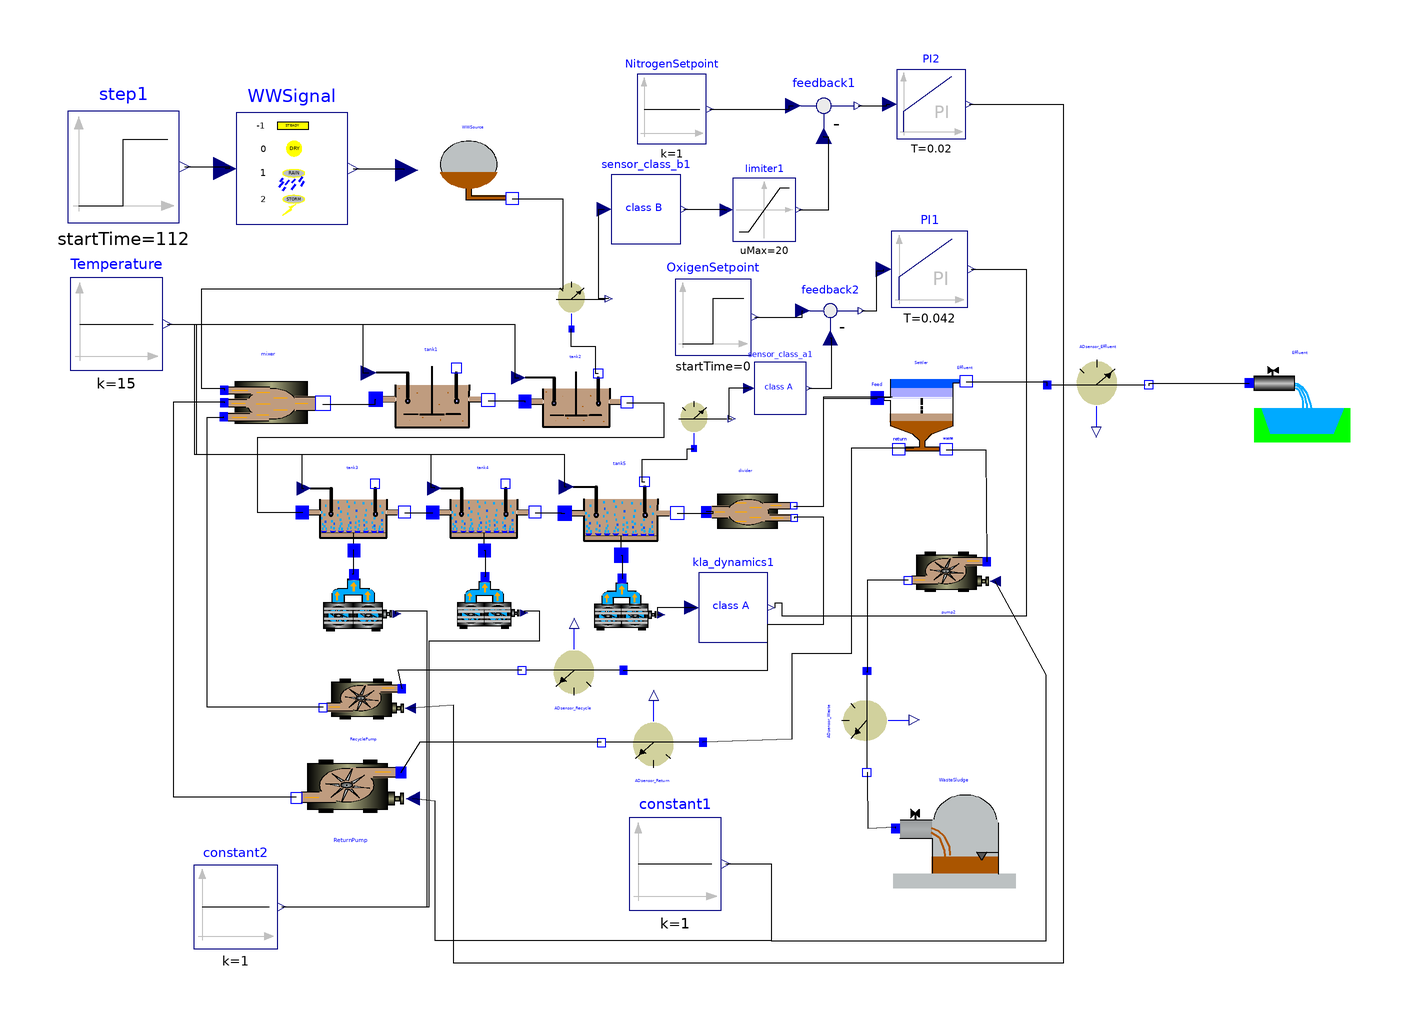

The component connection diagram of the Modelica model below, drawn from its own Placement and Line annotations.

model BSM1_ClosedLoop_Sensor
  Modelica.Blocks.Sources.Constant constant1(k = 1) annotation(Placement(visible = true, transformation(origin = {13.5231,-72.5979}, extent = {{-9.91736,-9.91736},{9.91736,9.91736}}, rotation = 0)));
  WasteWater.ASM1.SludgeSink WasteSludge annotation(Placement(visible = true, transformation(origin = {73.7179,-64.7069}, extent = {{-13.2,-13.2},{13.2,13.2}}, rotation = 0)));
  WasteWater.ASM1.divider2 divider annotation(Placement(visible = true, transformation(origin = {28.8256,2.84698}, extent = {{-12,-12},{12,12}}, rotation = 0)));
  WasteWater.ASM1.nitri tank5(Si(start = 30), Ss(start = 0.889), Xi(start = 1149), Xs(start = 49.3), Xbh(start = 2559), Xba(start = 150), Xp(start = 452), So(start = 0.491), Sno(start = 10.4), Snh(start = 1.73), Snd(start = 0.6879999999999999), Xnd(start = 3.53), Salk(start = 4.13), Kla = 84, V = 1333) annotation(Placement(visible = true, transformation(origin = {1.74327,3.41715}, extent = {{-13.2,-13.2},{13.2,13.2}}, rotation = 0)));
  WasteWater.ASM1.nitri tank4(Si(start = 30), Ss(start = 0.995), Xi(start = 1149), Xs(start = 55.7), Xbh(start = 2559), Xba(start = 150), Xp(start = 451), So(start = 2.43), Sno(start = 9.300000000000001), Snh(start = 2.97), Snd(start = 0.767), Xnd(start = 3.88), Salk(start = 4.29), V = 1333, To = 0.0) annotation(Placement(visible = true, transformation(origin = {-27.758,3.55872}, extent = {{-12,-12},{12,12}}, rotation = 0)));
  WasteWater.ASM1.deni tank2(Si(start = 30), Ss(start = 1.46), Xi(start = 1149), Xs(start = 76.40000000000001), Xbh(start = 2553), Xba(start = 148), Xp(start = 450), So(start = 6.31e-05), Sno(start = 3.66), Snh(start = 8.34), Snd(start = 0.882), Xnd(start = 5.03), Salk(start = 5.08)) annotation(Placement(visible = true, transformation(origin = {-7.82918,27.4021}, extent = {{-12,-12},{12,12}}, rotation = 0)));
  WasteWater.ASM1.nitri tank3(Si(start = 30), Ss(start = 1.15), Xi(start = 1149), Xs(start = 64.90000000000001), Xbh(start = 2557), Xba(start = 149), Xp(start = 450), So(start = 1.72), Sno(start = 6.54), Snh(start = 5.55), Snd(start = 0.829), Xnd(start = 4.39), Salk(start = 4.67), V = 1333, To = 0.0) annotation(Placement(visible = true, transformation(origin = {-55.8719,3.55872}, extent = {{-12,-12},{12,12}}, rotation = 0)));
  WasteWater.ASM1.deni tank1(Si(start = 30), Ss(start = 2.81), Xi(start = 1149), Xs(start = 82.09999999999999), Xbh(start = 2552), Xba(start = 148), Xp(start = 449), So(start = 0.0043), Sno(start = 5.37), Snh(start = 7.92), Snd(start = 1.22), Xnd(start = 5.28), Salk(start = 4.93)) annotation(Placement(visible = true, transformation(origin = {-38.8594,27.9724}, extent = {{-13.2,-13.2},{13.2,13.2}}, rotation = 0)));
  WasteWater.ASM1.blower blower2(Q_max = 34574.2654508612) annotation(Placement(visible = true, transformation(origin = {-26.3345,-16.3701}, extent = {{-8.196160000000001,-8.196160000000001},{8.196160000000001,8.196160000000001}}, rotation = 0)));
  WasteWater.ASM1.blower blower3(Q_max = 34574.2654508612) annotation(Placement(visible = true, transformation(origin = {3.20285,-16.726}, extent = {{-8.196160000000001,-8.196160000000001},{8.196160000000001,8.196160000000001}}, rotation = 0)));
  Modelica.Blocks.Sources.Constant constant2(k = 1) annotation(Placement(visible = true, transformation(origin = {-81.1388,-81.8505}, extent = {{-9.015779999999999,-9.015779999999999},{9.015779999999999,9.015779999999999}}, rotation = 0)));
  WasteWater.ASM1.WWSource WWSource annotation(Placement(visible = true, transformation(origin = {-29.8932,76.8683}, extent = {{-12,-12},{12,12}}, rotation = 0)));
  WasteWater.ASM1.WWSignal WWSignal(dir = INF_dir) annotation(Placement(visible = true, transformation(origin = {-69.0391,77.2242}, extent = {{-12,-12},{12,12}}, rotation = 0)));
  Modelica.Blocks.Sources.Step step1(startTime = 112, offset = -1, height = 3) annotation(Placement(visible = true, transformation(origin = {-105.338,77.5801}, extent = {{-12,-12},{12,12}}, rotation = 0)));
  Modelica.Blocks.Sources.Constant Temperature(k = 15) annotation(Placement(visible = true, transformation(origin = {-106.829,43.7284}, extent = {{-9.91736,-9.91736},{9.91736,9.91736}}, rotation = 0)));
  WasteWater.ASM1.ADsensor_Q ADsensor_Effluent annotation(Placement(visible = true, transformation(origin = {104.8,29.5691}, extent = {{-12,-12},{12,12}}, rotation = 0)));
  WasteWater.ASM1.EffluentSink Effluent annotation(Placement(visible = true, transformation(origin = {148.268,28.2357}, extent = {{-12,-12},{12,12}}, rotation = 0)));
  WasteWater.ASM1.SecClarModTakacs Settler(S1.X.start = 6394, S1.Si.start = 30, S1.Ss.start = 0.889, S1.So.start = 0.491, S1.Sno.start = 10.4, S1.Snh.start = 1.73, S1.Snd.start = 0.6879999999999999, S1.Salk.start = 4.13, S2.X.start = 356, S2.Si.start = 30, S2.Ss.start = 0.889, S2.So.start = 0.491, S2.Sno.start = 10.4, S2.Snh.start = 1.73, S2.Snd.start = 0.6879999999999999, S2.Salk.start = 4.13, S3.X.start = 356, S3.Si.start = 30, S3.Ss.start = 0.889, S3.So.start = 0.491, S3.Sno.start = 10.4, S3.Snh.start = 1.73, S3.Snd.start = 0.6879999999999999, S3.Salk.start = 4.13, S4.X.start = 356, S4.Si.start = 30, S4.Ss.start = 0.889, S4.So.start = 0.491, S4.Sno.start = 10.4, S4.Snh.start = 1.73, S4.Snd.start = 0.6879999999999999, S4.Salk.start = 4.13, S5.X.start = 356, S5.Si.start = 30, S5.Ss.start = 0.889, S5.So.start = 0.491, S5.Sno.start = 10.4, S5.Snh.start = 1.73, S5.Snd.start = 0.6879999999999999, S5.Salk.start = 4.13, S6.X.start = 356, S6.Si.start = 30, S6.Ss.start = 0.889, S6.So.start = 0.491, S6.Sno.start = 10.4, S6.Snh.start = 1.73, S6.Snd.start = 0.6879999999999999, S6.Salk.start = 4.13, S7.X.start = 69, S7.Si.start = 30, S7.Ss.start = 0.889, S7.So.start = 0.491, S7.Sno.start = 10.4, S7.Snh.start = 1.73, S7.Snd.start = 0.6879999999999999, S7.Salk.start = 4.13, S8.X.start = 29.5, S8.Si.start = 30, S8.Ss.start = 0.889, S8.So.start = 0.491, S8.Sno.start = 10.4, S8.Snh.start = 1.73, S8.Snd.start = 0.6879999999999999, S8.Salk.start = 4.13, S9.X.start = 18.1, S9.Si.start = 30, S9.Ss.start = 0.889, S9.So.start = 0.491, S9.Sno.start = 10.4, S9.Snh.start = 1.73, S9.Snd.start = 0.6879999999999999, S9.Salk.start = 4.13, S10.X.start = 12.5, S10.Si.start = 30, S10.Ss.start = 0.889, S10.So.start = 0.491, S10.Sno.start = 10.4, S10.Snh.start = 1.73, S10.Snd.start = 0.6879999999999999, S10.Salk.start = 4.13) annotation(Placement(visible = true, transformation(origin = {66.6767,26.1501}, extent = {{-12,-12},{12,12}}, rotation = 0)));
  Modelica.Blocks.Nonlinear.Limiter limiter1(uMax = 20, uMin = 0.1) annotation(Placement(visible = true, transformation(origin = {32.7402,68.3274}, extent = {{-6.77369,-6.77369},{6.77369,6.77369}}, rotation = 0)));
  Modelica.Blocks.Math.Feedback feedback1 annotation(Placement(visible = true, transformation(origin = {45.5516,90.7473}, extent = {{-8.196160000000001,-8.196160000000001},{8.196160000000001,8.196160000000001}}, rotation = 0)));
  Modelica.Blocks.Continuous.PI PI2(k = 0.828, T = 0.02) annotation(Placement(visible = true, transformation(origin = {68.6833,91.1032}, extent = {{-7.45106,-7.45106},{7.45106,7.45106}}, rotation = 0)));
  Modelica.Blocks.Sources.Step OxigenSetpoint(startTime = 0, height = 2) annotation(Placement(visible = true, transformation(origin = {21.7082,45.1958}, extent = {{-8.196160000000001,-8.196160000000001},{8.196160000000001,8.196160000000001}}, rotation = 0)));
  Modelica.Blocks.Math.Feedback feedback2 annotation(Placement(visible = true, transformation(origin = {46.9751,46.6192}, extent = {{-7.45106,-7.45106},{7.45106,7.45106}}, rotation = 0)));
  WasteWater.ASM1.sensor_NO sensor_NO annotation(Placement(visible = true, transformation(origin = {-8.540929999999999,48.3986}, extent = {{-8.196160000000001,-8.196160000000001},{8.196160000000001,8.196160000000001}}, rotation = 0)));
  Modelica.Blocks.Continuous.PI PI1(k = 0.833, T = 0.042) annotation(Placement(visible = true, transformation(origin = {68.3274,55.516}, extent = {{-8.196160000000001,-8.196160000000001},{8.196160000000001,8.196160000000001}}, rotation = 0)));
  Modelica.Blocks.Sources.Constant NitrogenSetpoint(k = 1) annotation(Placement(visible = true, transformation(origin = {12.8114,90.0356}, extent = {{-7.45106,-7.45106},{7.45106,7.45106}}, rotation = 0)));
  WasteWater.ASM1.sensor_class_B sensor_class_b1 annotation(Placement(visible = true, transformation(origin = {7.22892,68.4337}, extent = {{-7.45106,-7.45106},{7.45106,7.45106}}, rotation = 0)));
  WasteWater.ASM1.sensor_O2 sensor_O2 annotation(Placement(visible = true, transformation(origin = {17.8819,22.6498}, extent = {{-8.196160000000001,-8.196160000000001},{8.196160000000001,8.196160000000001}}, rotation = 0)));
  WasteWater.ASM1.sensor_class_A sensor_class_a1 annotation(Placement(visible = true, transformation(origin = {36.1446,29.8795}, extent = {{-5.59809,-5.59809},{5.59809,5.59809}}, rotation = 0)));
  WasteWater.ASM1.KLA_dynamics kla_dynamics1 annotation(Placement(visible = true, transformation(origin = {26.0241,-17.3494}, extent = {{7.45106,7.45106},{-7.45106,-7.45106}}, rotation = -180)));
  WasteWater.ASM1.mixer3 mixer annotation(Placement(visible = true, transformation(origin = {-73.90300000000001,26.1201}, extent = {{-14.52,-14.52},{14.52,14.52}}, rotation = 0)));
  WasteWater.ASM1.blower blower1(Q_max = 34574.2654508612) annotation(Placement(visible = true, transformation(origin = {-54.4484,-16.3701}, extent = {{-9.015779999999999,-9.015779999999999},{9.015779999999999,9.015779999999999}}, rotation = 0)));
  WasteWater.ASM1.pump ReturnPump(Q_max = 18446) annotation(Placement(visible = true, transformation(origin = {-56.6282,-55.1746}, extent = {{15.972,15.972},{-15.972,-15.972}}, rotation = 0)));
  WasteWater.ASM1.pump RecyclePump(Q_min = 0.0, Q_max = 55338) annotation(Placement(visible = true, transformation(origin = {-53.7461,-36.5288}, extent = {{12,12},{-12,-12}}, rotation = 0)));
  WasteWater.ASM1.pump pump2(Q_max = 385) annotation(Placement(visible = true, transformation(origin = {72.2891,-9.15663}, extent = {{12,12},{-12,-12}}, rotation = 0)));
  WasteWater.ASM1.ADsensor_Q ADsensor_Return annotation(Placement(visible = true, transformation(origin = {8.4072,-45.3887}, extent = {{12,12},{-12,-12}}, rotation = 0)));
  WasteWater.ASM1.ADsensor_Q ADsensor_Recycle annotation(Placement(visible = true, transformation(origin = {-8.71927,-29.8486}, extent = {{12,12},{-12,-12}}, rotation = 0)));
  WasteWater.ASM1.ADsensor_Q ADsensor_Waste annotation(Placement(visible = true, transformation(origin = {55.8603,-42.1291}, extent = {{-12,12},{12,-12}}, rotation = -90)));
equation
  connect(ADsensor_Waste.Out,WasteSludge.In) annotation(Line(points = {{54.871,-52.8911},{54.871,-53.1716},{55.0621,-64.8588},{60.9901,-64.5783},{60.9901,-64.934}}));
  connect(pump2.Out,ADsensor_Waste.In) annotation(Line(points = {{63.7051,-11.4698},{54.9398,-11.4698},{54.871,-31.3087},{54.871,-31.0282}}));
  connect(ADsensor_Recycle.Out,RecyclePump.In) annotation(Line(points = {{-19.4813,-30.8379},{-46.2651,-30.8379},{-45.421,-34.8277},{-45.421,-34.8277}}));
  connect(ADsensor_Recycle.In,divider.Out1) annotation(Line(points = {{2.38167,-30.8379},{33.452,-30.8379},{33.452,-20.9964},{45.5516,-20.9964},{45.5516,2.13523},{39.1601,2.13523},{39.1601,1.90748}}));
  connect(ADsensor_Return.Out,ReturnPump.In) annotation(Line(points = {{-2.35478,-46.378},{-41.4458,-46.378},{-45.5474,-52.9105},{-45.5474,-52.9105}}));
  connect(Settler.Return,ADsensor_Return.In) annotation(Line(points = {{64.88979999999999,16.9775},{51.411,16.9775},{51.411,-27.3276},{38.6426,-27.3276},{38.6426,-45.7677},{19.5081,-46.378},{19.5081,-46.378}}));
  connect(constant1.y,pump2.u) annotation(Line(points = {{24.4322,-72.5979},{34.2169,-72.5979},{34.2169,-89.1566},{93.494,-89.1566},{93.494,-31.8072},{82.53060000000001,-11.6782},{82.53060000000001,-11.6782}}));
  connect(Settler.Waste,pump2.In) annotation(Line(points = {{71.8933,16.6216},{80.4819,16.6216},{80.6142,-7.45555},{80.6142,-7.45555}}));
  connect(RecyclePump.Out,mixer.In2) annotation(Line(points = {{-62.3301,-38.842},{-87.2289,-38.842},{-87.2289,23.6145},{-83.7208,23.6145},{-83.7208,23.7432}}));
  connect(PI2.y,RecyclePump.u) annotation(Line(points = {{76.87949999999999,91.1032},{97.15300000000001,91.1032},{97.15300000000001,-93.9502},{-34.1637,-93.9502},{-34.1637,-38.4342},{-43.5046,-39.0503},{-43.5046,-39.0503}}));
  connect(ReturnPump.Out,mixer.In3) annotation(Line(points = {{-68.0536,-58.2534},{-94.45780000000001,-58.2534},{-94.45780000000001,26.988},{-83.5658,26.988},{-83.5658,26.7402}}));
  connect(constant1.y,ReturnPump.u) annotation(Line(points = {{24.4322,-72.5979},{34.2169,-72.5979},{34.2169,-89.1566},{-38.1983,-89.1566},{-38.1983,-59.0464},{-42.9968,-58.5307},{-42.9968,-58.5307}}));
  connect(Temperature.y,tank3.T) annotation(Line(points = {{-95.9199,43.7284},{-89.6797,43.7284},{-89.6797,15.6584},{-66.90389999999999,15.6584},{-66.90389999999999,8.300879999999999},{-66.455,8.300879999999999}}));
  connect(Temperature.y,tank4.T) annotation(Line(points = {{-95.9199,43.7284},{-89.6797,43.7284},{-89.6797,15.6584},{-39.1459,15.6584},{-39.1459,8.540929999999999},{-38.3411,8.540929999999999},{-38.3411,8.300879999999999}}));
  connect(Temperature.y,tank5.T) annotation(Line(points = {{-95.9199,43.7284},{-90.0356,43.7284},{-90.0356,15.6584},{-10.3203,15.6584},{-10.3203,8.63353},{-9.89818,8.63353}}));
  connect(kla_dynamics1.y,blower3.u) annotation(Line(points = {{17.8279,-17.3494},{9.63855,-17.3494},{9.63855,-18.8831},{10.5292,-18.8831}}));
  connect(PI1.y,kla_dynamics1.u) annotation(Line(points = {{77.3432,55.516},{89.1566,55.516},{89.1566,-19.2771},{36.6265,-19.2771},{36.6265,-16.3855},{34.9654,-16.3855},{34.9654,-17.3494}}));
  connect(sensor_class_a1.y,feedback2.u2) annotation(Line(points = {{42.3025,29.8795},{47.2289,29.8795},{47.2289,40.6584},{46.9751,40.6584}}));
  connect(sensor_class_a1.u,sensor_O2.So) annotation(Line(points = {{29.4269,29.8795},{25.0602,29.8795},{25.0602,23.3055},{25.6992,23.3055}}));
  connect(tank5.MeasurePort,sensor_O2.In) annotation(Line(points = {{6.95965,9.65136},{6.40569,9.65136},{6.40569,14.5907},{16.0802,14.5907},{16.0802,16.906},{17.5677,16.906}}));
  connect(sensor_class_b1.y,limiter1.u) annotation(Line(points = {{15.4251,68.4337},{24.0964,68.4337},{24.0964,68.3274},{24.6118,68.3274}}));
  connect(sensor_NO.Sno,sensor_class_b1.u) annotation(Line(points = {{-0.763167,49.1333},{-2.89157,49.1333},{-2.89157,68.4337},{-1.71235,68.4337}}));
  connect(Temperature.y,tank2.T) annotation(Line(points = {{-95.9199,43.7284},{-20.9964,43.7284},{-20.9964,32.1423},{-20.2135,32.1423}}));
  connect(Temperature.y,tank1.T) annotation(Line(points = {{-95.9199,43.7284},{-53.7367,43.7284},{-53.7367,33.1866},{-52.4822,33.1866}}));
  connect(NitrogenSetpoint.y,feedback1.u1) annotation(Line(points = {{21.0075,90.0356},{38.0783,90.0356},{38.0783,90.7473},{38.9947,90.7473}}));
  connect(feedback2.y,PI1.u) annotation(Line(points = {{53.6811,46.6192},{56.9395,46.6192},{56.9395,55.1601},{58.492,55.1601},{58.492,55.516}}));
  connect(tank2.MeasurePort,sensor_NO.In) annotation(Line(points = {{-3.03896,33.0188},{-3.55872,33.0188},{-3.55872,38.79},{-8.896800000000001,38.79},{-8.896800000000001,42.6548},{-8.815659999999999,42.6548}}));
  connect(OxigenSetpoint.y,feedback2.u1) annotation(Line(points = {{30.724,45.1958},{40.9253,45.1958},{40.9253,46.6192},{41.0143,46.6192}}));
  connect(feedback1.y,PI2.u) annotation(Line(points = {{52.9281,90.7473},{59.0747,90.7473},{59.0747,91.1032},{59.742,91.1032}}));
  connect(limiter1.y,feedback1.u2) annotation(Line(points = {{40.1913,68.3274},{46.6192,68.3274},{46.6192,83.9858},{45.5516,83.9858},{45.5516,84.1904}}));
  connect(Settler.Effluent,ADsensor_Effluent.In) annotation(Line(points = {{76.20650000000001,31.2693},{93.5943,31.2693},{93.5943,30.5584},{93.6991,30.5584}}));
  connect(divider.Out2,Settler.Feed) annotation(Line(points = {{39.0747,4.51246},{45.5516,4.51246},{45.5516,27.7249},{57.0748,27.7249}}));
  connect(ADsensor_Effluent.Out,Effluent.In) annotation(Line(points = {{115.562,30.5584},{115.706,30.5584},{115.706,31.0116},{137.222,31.0116}}));
  connect(step1.y,WWSignal.u) annotation(Line(points = {{-92.13809999999999,77.5801},{-82.56229999999999,77.5801},{-82.56229999999999,77.2242},{-83.4391,77.2242}}));
  connect(WWSignal.y[1],WWSource.u[1]) annotation(Line(points = {{-55.8391,77.2242},{-44.9477,77.2242},{-44.9477,77.0035},{-44.9477,77.0035}}));
  connect(WWSignal.y[2],WWSource.u[2]) annotation(Line(points = {{-55.8391,77.2242},{-44.9477,77.2242},{-44.9477,77.0035},{-44.9477,77.0035}}));
  connect(WWSignal.y[3],WWSource.u[3]) annotation(Line(points = {{-55.8391,77.2242},{-44.9477,77.2242},{-44.9477,77.0035},{-44.9477,77.0035}}));
  connect(WWSignal.y[4],WWSource.u[4]) annotation(Line(points = {{-55.8391,77.2242},{-44.9477,77.2242},{-44.9477,77.0035},{-44.9477,77.0035}}));
  connect(WWSignal.y[5],WWSource.u[5]) annotation(Line(points = {{-55.8391,77.2242},{-44.9477,77.2242},{-44.9477,77.0035},{-44.9477,77.0035}}));
  connect(WWSignal.y[6],WWSource.u[6]) annotation(Line(points = {{-55.8391,77.2242},{-44.9477,77.2242},{-44.9477,77.0035},{-44.9477,77.0035}}));
  connect(WWSignal.y[7],WWSource.u[7]) annotation(Line(points = {{-55.8391,77.2242},{-44.9477,77.2242},{-44.9477,77.0035},{-44.9477,77.0035}}));
  connect(WWSignal.y[8],WWSource.u[8]) annotation(Line(points = {{-55.8391,77.2242},{-44.9477,77.2242},{-44.9477,77.0035},{-44.9477,77.0035}}));
  connect(WWSignal.y[9],WWSource.u[9]) annotation(Line(points = {{-55.8391,77.2242},{-44.9477,77.2242},{-44.9477,77.0035},{-44.9477,77.0035}}));
  connect(WWSignal.y[10],WWSource.u[10]) annotation(Line(points = {{-55.8391,77.2242},{-44.9477,77.2242},{-44.9477,77.0035},{-44.9477,77.0035}}));
  connect(WWSignal.y[11],WWSource.u[11]) annotation(Line(points = {{-55.8391,77.2242},{-44.9477,77.2242},{-44.9477,77.0035},{-44.9477,77.0035}}));
  connect(WWSignal.y[12],WWSource.u[12]) annotation(Line(points = {{-55.8391,77.2242},{-44.9477,77.2242},{-44.9477,77.0035},{-44.9477,77.0035}}));
  connect(WWSignal.y[13],WWSource.u[13]) annotation(Line(points = {{-55.8391,77.2242},{-44.9477,77.2242},{-44.9477,77.0035},{-44.9477,77.0035}}));
  connect(WWSignal.y[14],WWSource.u[14]) annotation(Line(points = {{-55.8391,77.2242},{-44.9477,77.2242},{-44.9477,77.0035},{-44.9477,77.0035}}));
  connect(WWSource.Out,mixer.In1) annotation(Line(points = {{-21.6085,70.67619999999999},{-10.6762,70.67619999999999},{-10.6762,51.2456},{-88.6121,51.2456},{-88.6121,29.8932},{-83.6174,29.8932},{-83.6174,29.4271}}));
  connect(constant2.y,blower2.u) annotation(Line(points = {{-71.2214,-81.8505},{-39.5018,-81.8505},{-39.5018,-24.5552},{-15.6584,-24.5552},{-15.6584,-18.1495},{-19.0082,-18.1495},{-19.0082,-18.5272}}));
  connect(constant2.y,blower1.u) annotation(Line(points = {{-71.2214,-81.8505},{-39.8577,-81.8505},{-39.8577,-18.1495},{-46.7453,-18.1495},{-46.7453,-18.7429}}));
  connect(tank5.AirIn,blower3.AirOut) annotation(Line(points = {{1.93411,-6.0614},{2.13523,-6.0614},{2.13523,-11.1193},{2.0963,-11.1193}}));
  connect(tank4.AirIn,blower2.AirOut) annotation(Line(points = {{-27.5845,-5.05814},{-27.4021,-5.05814},{-27.4021,-10.7634},{-27.4411,-10.7634}}));
  connect(tank3.AirIn,blower1.AirOut) annotation(Line(points = {{-55.6984,-5.05814},{-55.8719,-5.05814},{-55.8719,-10.2027},{-56.0215,-10.2027}}));
  connect(mixer.Out,tank1.In) annotation(Line(points = {{-62.38,26.4818},{-51.0843,26.4818},{-51.0843,27.4967},{-50.9246,27.4967}}));
  connect(tank1.Out,tank2.In) annotation(Line(points = {{-26.7805,27.2452},{-18.8612,27.2452},{-18.8612,26.9697},{-18.7976,26.9697}}));
  connect(tank2.Out,tank3.In) annotation(Line(points = {{3.15167,26.7411},{11.032,26.7411},{11.032,19.2171},{-76.5125,19.2171},{-76.5125,3.20285},{-66.80200000000001,3.20285},{-66.80200000000001,3.09607}}));
  connect(tank4.Out,tank5.In) annotation(Line(points = {{-16.6544,3.09607},{-11.032,3.09607},{-11.032,2.90823},{-10.2799,2.90823}}));
  connect(tank3.Out,tank4.In) annotation(Line(points = {{-44.7683,3.09607},{-38.79,3.09607},{-38.79,3.09607},{-38.6881,3.09607}}));
  connect(tank5.Out,divider.In) annotation(Line(points = {{13.9572,2.90824},{21.7082,2.90824},{21.7082,3.23132},{20.242,3.23132}}));
  connect(divider.Out2,Settler.Feed) annotation(Line(points = {{39.0747,4.51246},{45.5516,4.51246},{45.5516,28.0807},{60.2777,28.0807}}));
end BSM1_ClosedLoop_Sensor;